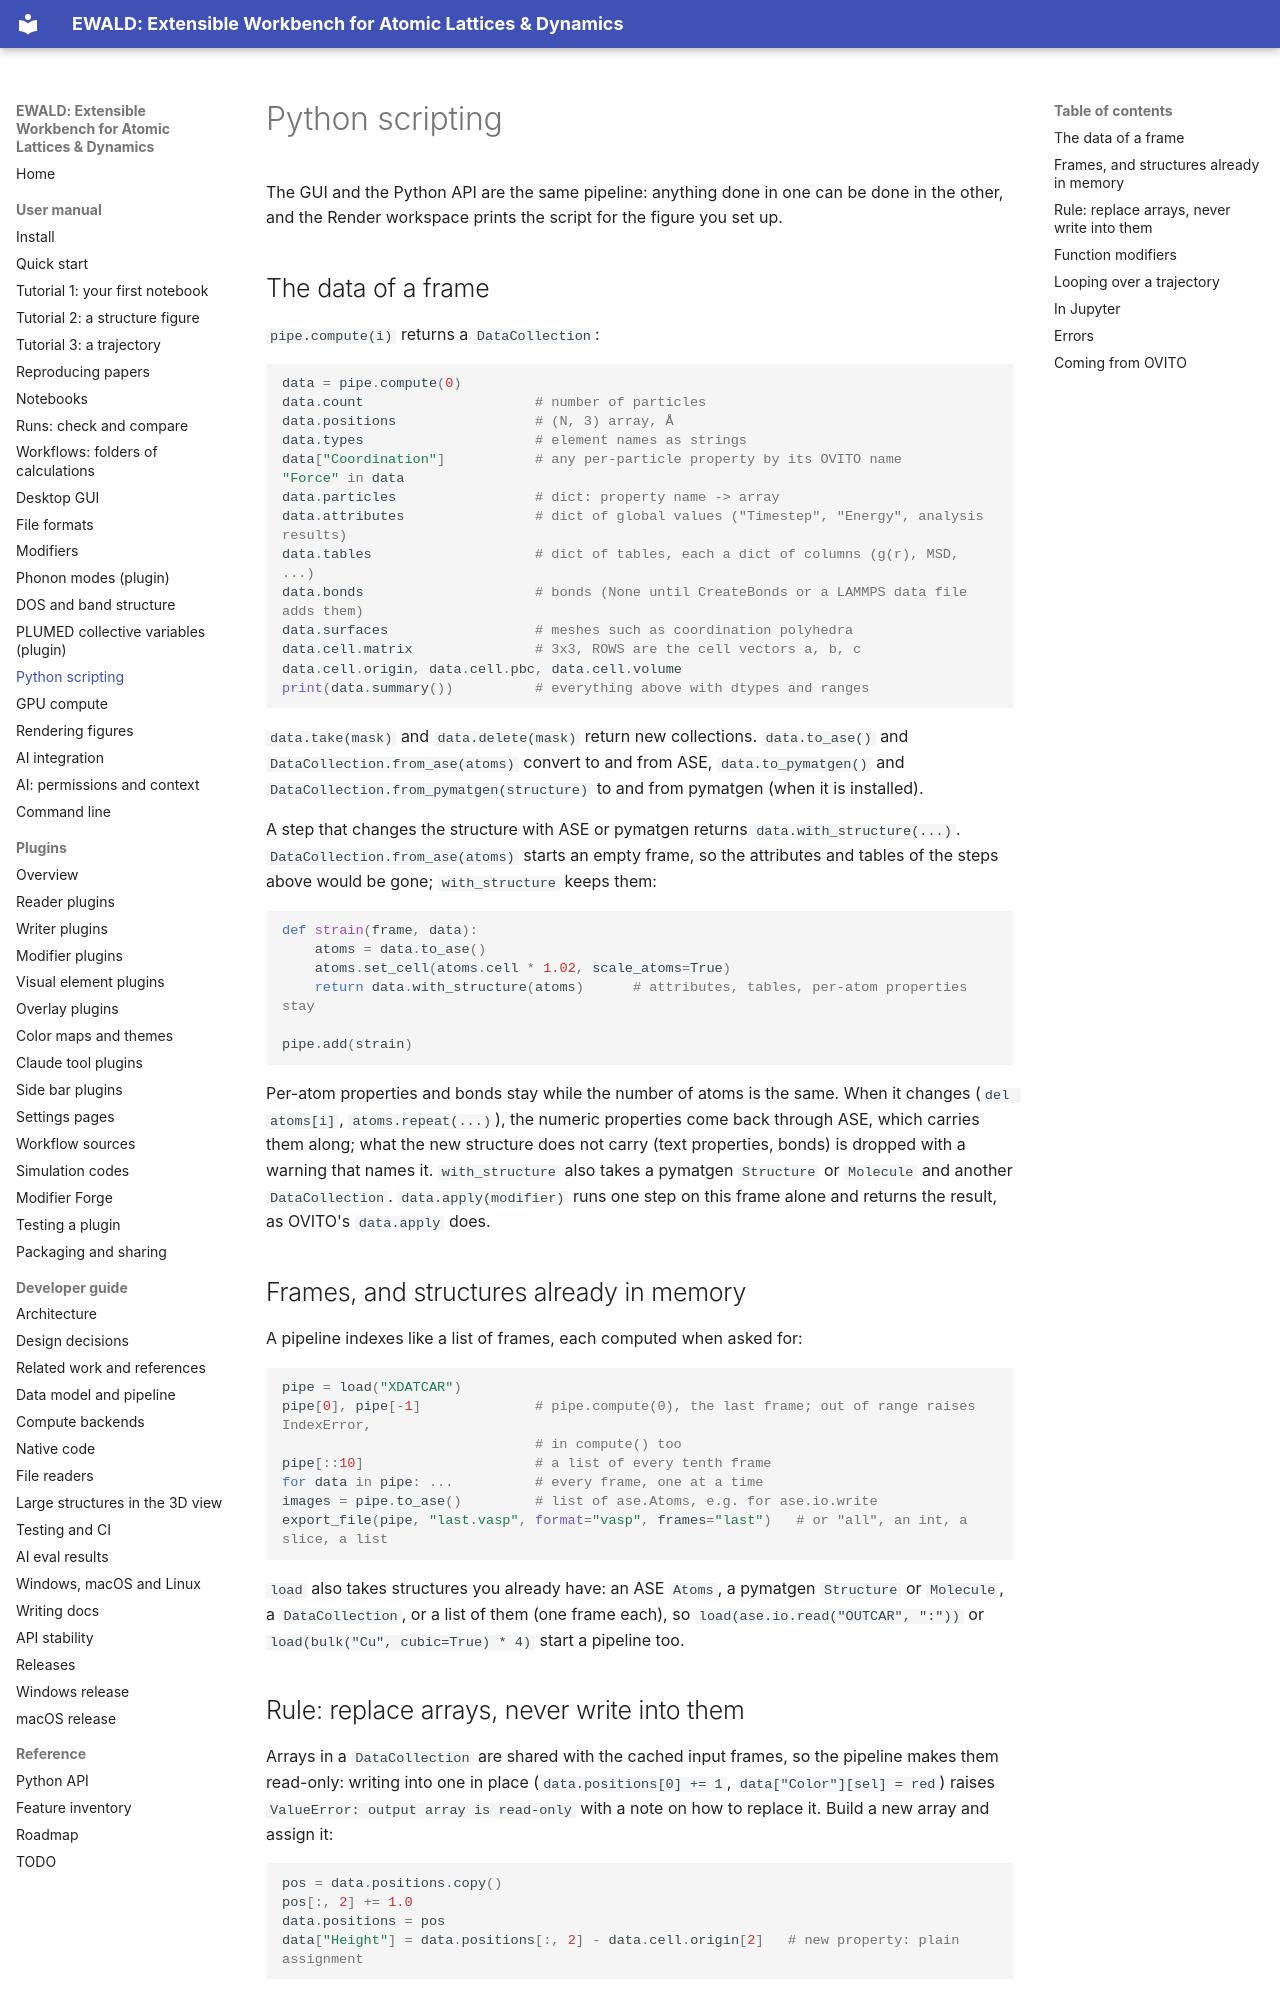

repository: frssp/ewald · page: user/scripting/index.html · generator: mkdocs

# Python scripting

The GUI and the Python API are the same pipeline: anything done in one can be done in the
other, and the Render workspace prints the script for the figure you set up.

## The data of a frame

`pipe.compute(i)` returns a `DataCollection`:

```python
data = pipe.compute(0)
data.count                     # number of particles
data.positions                 # (N, 3) array, Å
data.types                     # element names as strings
data["Coordination"]           # any per-particle property by its OVITO name
"Force" in data
data.particles                 # dict: property name -> array
data.attributes                # dict of global values ("Timestep", "Energy", analysis results)
data.tables                    # dict of tables, each a dict of columns (g(r), MSD, ...)
data.bonds                     # bonds (None until CreateBonds or a LAMMPS data file adds them)
data.surfaces                  # meshes such as coordination polyhedra
data.cell.matrix               # 3x3, ROWS are the cell vectors a, b, c
data.cell.origin, data.cell.pbc, data.cell.volume
print(data.summary())          # everything above with dtypes and ranges
```

`data.take(mask)` and `data.delete(mask)` return new collections. `data.to_ase()` and
`DataCollection.from_ase(atoms)` convert to and from ASE, `data.to_pymatgen()` and
`DataCollection.from_pymatgen(structure)` to and from pymatgen (when it is installed).

A step that changes the structure with ASE or pymatgen returns `data.with_structure(...)`.
`DataCollection.from_ase(atoms)` starts an empty frame, so the attributes and tables of the
steps above would be gone; `with_structure` keeps them:

```python
def strain(frame, data):
    atoms = data.to_ase()
    atoms.set_cell(atoms.cell * 1.02, scale_atoms=True)
    return data.with_structure(atoms)      # attributes, tables, per-atom properties stay

pipe.add(strain)
```

Per-atom properties and bonds stay while the number of atoms is the same. When it changes
(`del atoms[i]`, `atoms.repeat(...)`), the numeric properties come back through ASE, which
carries them along; what the new structure does not carry (text properties, bonds) is dropped
with a warning that names it. `with_structure` also takes a pymatgen `Structure` or
`Molecule` and another `DataCollection`.
`data.apply(modifier)` runs one step on this frame alone and returns the result, as OVITO's
`data.apply` does.

## Frames, and structures already in memory

A pipeline indexes like a list of frames, each computed when asked for:

```python
pipe = load("XDATCAR")
pipe[0], pipe[-1]              # pipe.compute(0), the last frame; out of range raises IndexError,
                               # in compute() too
pipe[::10]                     # a list of every tenth frame
for data in pipe: ...          # every frame, one at a time
images = pipe.to_ase()         # list of ase.Atoms, e.g. for ase.io.write
export_file(pipe, "last.vasp", format="vasp", frames="last")   # or "all", an int, a slice, a list
```

`load` also takes structures you already have: an ASE `Atoms`, a pymatgen `Structure` or
`Molecule`, a `DataCollection`, or a list of them (one frame each), so
`load(ase.io.read("OUTCAR", ":"))` or `load(bulk("Cu", cubic=True) * 4)` start a pipeline too.
